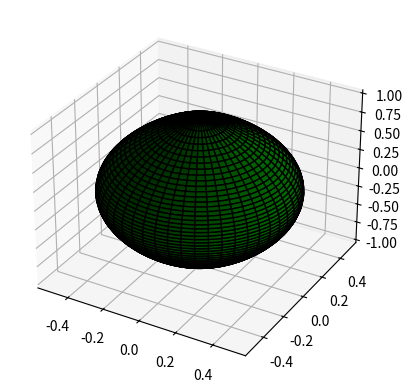

Source code (Python):
import numpy as np
import matplotlib.pyplot as plt
from mpl_toolkits.mplot3d import Axes3D
from matplotlib.animation import FuncAnimation

# Create the figure and the 3D axis
fig = plt.figure()
ax = fig.add_subplot(111, projection='3d')

# Generate the data for the spinning top shape
theta = np.linspace(0, 2 * np.pi, 100)
z = np.linspace(-1, 1, 100)
theta, z = np.meshgrid(theta, z)
r = 0.5 * (1 - z ** 2)
x = r * np.sin(theta)
y = r * np.cos(theta)

# Plot the surface
surf = ax.plot_surface(x, y, z, color='green', edgecolor='k')

# Animation function
def update(frame):
    ax.view_init(elev=20., azim=frame)

# Create animation
ani = FuncAnimation(fig, update, frames=np.arange(0, 360, 2), interval=50)

# Show the plot
plt.show()
